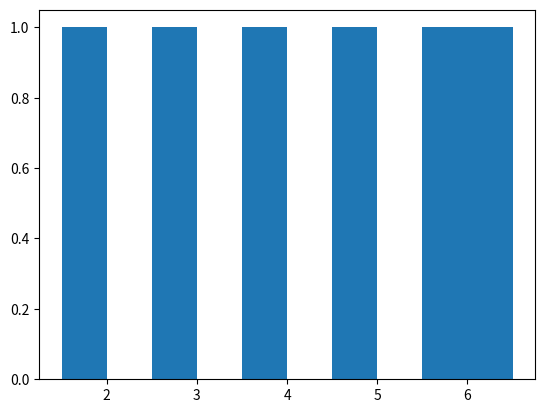

Generate this figure with matplotlib:
import numpy as np
import matplotlib.pyplot as plt

# Desvio padrão
dados = [1.5, 2.5, 3.5, 4.5, 5.5, 6.5]
desvio_padrao = np.std(dados)
print('O desvio padrão é {:.2f}'.format(desvio_padrao))

# Histograma
plt.hist(dados)
plt.show()


